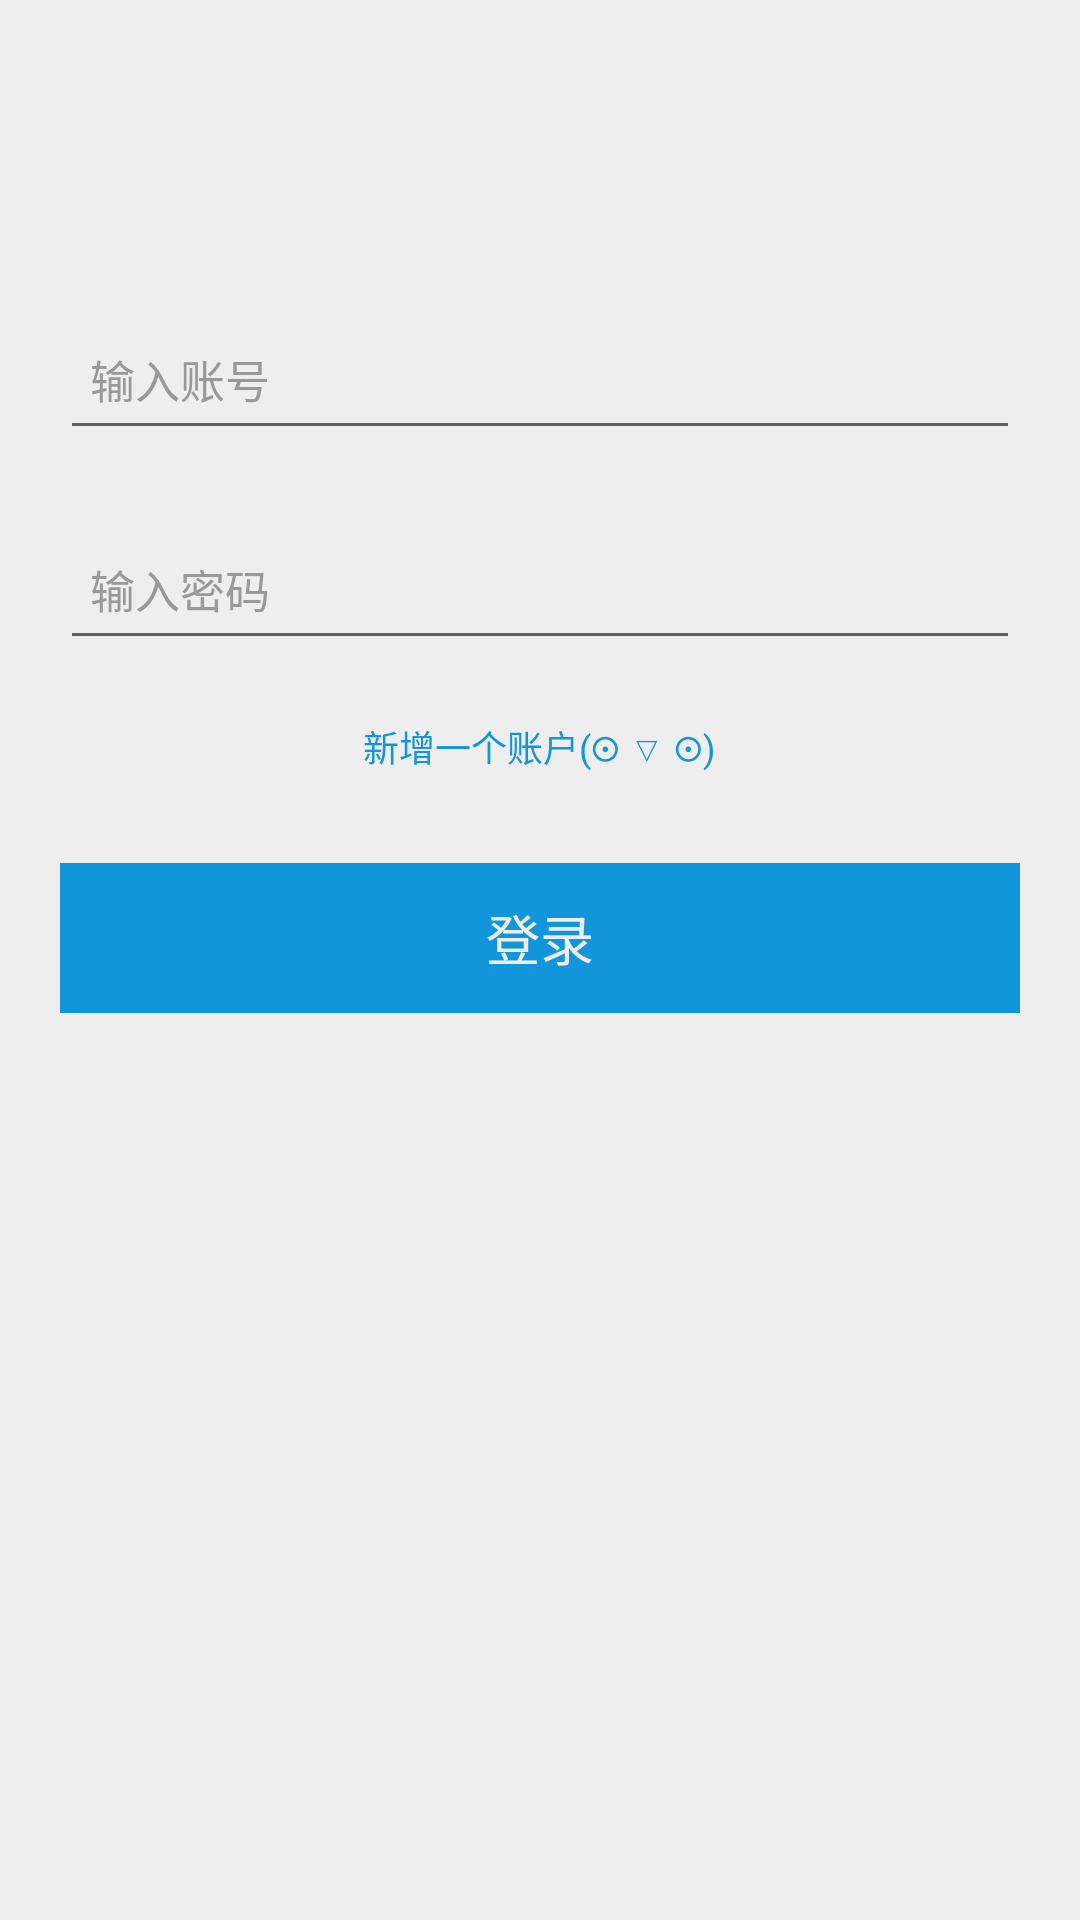

Layout XML and referenced resources for this Android screen:
<!-- AndroidManifest.xml: application theme AppTheme -->
<!-- res/layout/activity_login.xml -->
<?xml version="1.0" encoding="utf-8"?>
<LinearLayout
    xmlns:android="http://schemas.android.com/apk/res/android"
    android:layout_width="match_parent"
    android:layout_height="match_parent"
    android:orientation="vertical"
    android:paddingLeft="20dp"
    android:paddingRight="20dp">

    <EditText
        android:id="@+id/et_login_account"
        android:layout_width="match_parent"
        android:layout_height="wrap_content"
        android:layout_marginTop="100dp"
        android:hint="输入账号"
        android:minHeight="50dp"
        android:paddingLeft="10dp"
        android:textColor="#333333"
        android:textColorHint="#999999"
        android:textSize="15sp"/>

    <EditText
        android:id="@+id/et_login_password"
        android:layout_width="match_parent"
        android:layout_height="wrap_content"
        android:layout_marginTop="20dp"
        android:hint="输入密码"
        android:inputType="textPassword"
        android:minHeight="50dp"
        android:paddingLeft="10dp"
        android:textColor="#333333"
        android:textColorHint="#999999"
        android:textSize="15sp"/>

    <EditText
        android:id="@+id/et_login_password_affirm"
        android:layout_width="match_parent"
        android:layout_height="wrap_content"
        android:layout_marginTop="20dp"
        android:hint="确认密码"
        android:inputType="textPassword"
        android:minHeight="50dp"
        android:paddingLeft="10dp"
        android:textColor="#333333"
        android:textColorHint="#999999"
        android:textSize="15sp"
        android:visibility="gone"/>

    <TextView
        android:id="@+id/tv_login_add"
        android:layout_width="wrap_content"
        android:layout_height="wrap_content"
        android:layout_gravity="center_horizontal"
        android:layout_marginTop="20dp"
        android:text="新增一个账户(⊙ ▽ ⊙)"
        android:textColor="@color/colorPrimary"
        android:textSize="12sp"/>

    <TextView
        android:id="@+id/tv_login"
        android:layout_width="match_parent"
        android:layout_height="wrap_content"
        android:layout_marginTop="30dp"
        android:background="@drawable/selector_btn_login"
        android:gravity="center"
        android:minHeight="50dp"
        android:text="登录"
        android:textColor="#EEEEEE"
        android:textSize="18sp"/>

</LinearLayout>
<!-- resources referenced by this layout -->
<resources>
  <color name="colorPrimary">#1296DB</color>
  <!-- drawable selector_btn_login (drawable) -->
  <?xml version="1.0" encoding="utf-8"?>
  <selector xmlns:android="http://schemas.android.com/apk/res/android">
      <item android:drawable="@color/colorPrimaryPress" android:state_pressed="true"/>
      <item android:drawable="@color/colorPrimary"/>
  </selector>
  <style name="AppTheme" parent="Theme.AppCompat.Light.NoActionBar">
          
          <item name="colorPrimary">@color/colorPrimary</item>
          <item name="colorPrimaryDark">@color/colorPrimaryDark</item>
          <item name="colorAccent">@color/colorPrimary</item>
          <item name="android:colorBackground">@color/colorBackground</item>
      </style>
  <color name="colorPrimaryDark">#303F9F</color>
  <color name="colorBackground">#EEEEEE</color>
</resources>
